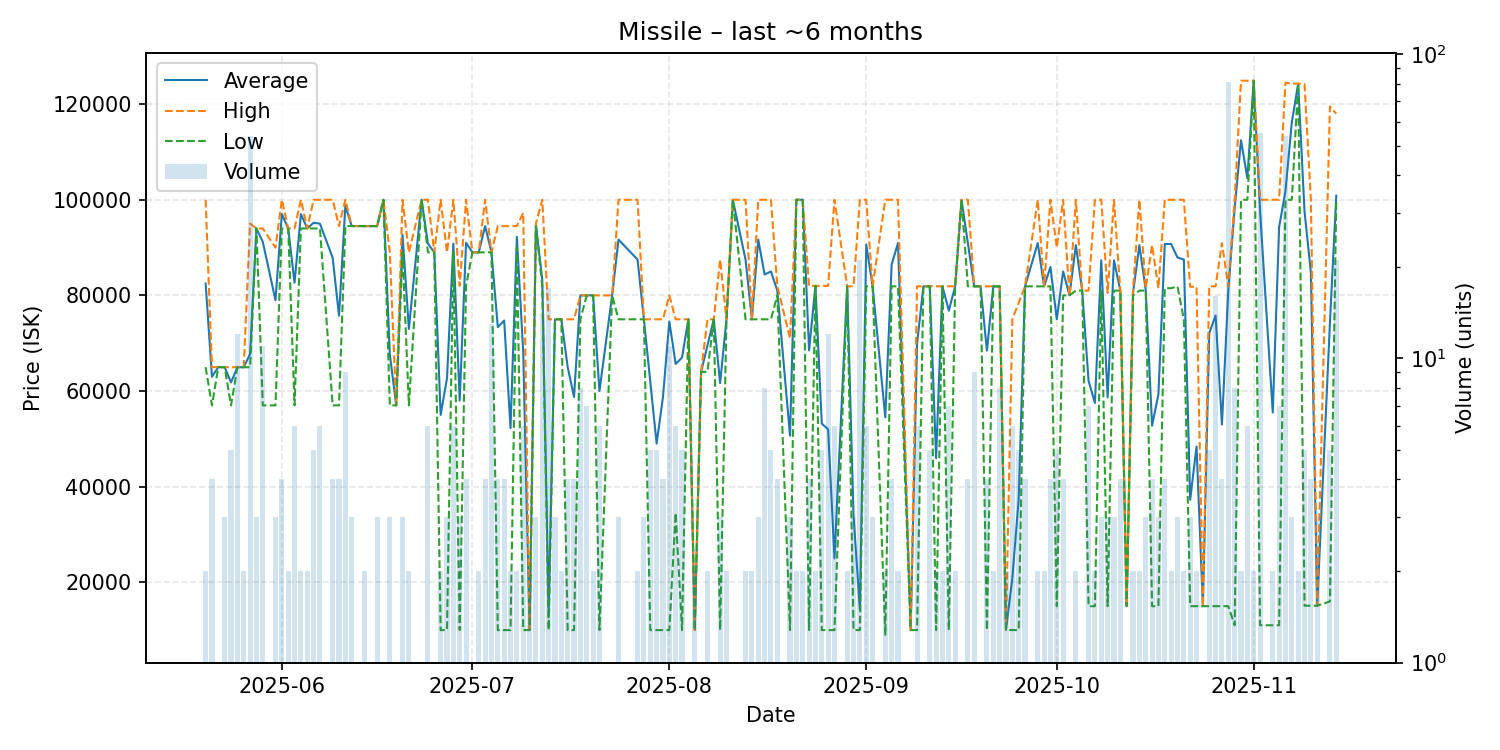

Source data for this figure (header and first rows):
date, average, highest, lowest, order_count, volume
2025-05-20, 82500, 100000, 65000, 2, 2
2025-05-21, 62992, 64990, 57000, 4, 4
2025-05-22, 64990, 64990, 64990, 1, 1
2025-05-23, 64990, 64990, 64990, 3, 3
2025-05-24, 61792, 64990, 57000, 5, 5
2025-05-25, 64981, 64990, 64980, 3, 12
2025-05-26, 64980, 64980, 64980, 2, 2
2025-05-27, 67763, 95000, 64980, 9, 54
2025-05-28, 94000, 94000, 94000, 3, 3
2025-05-29, 91181, 94000, 57000, 5, 11
2025-05-31, 78997, 89995, 57000, 3, 3
2025-06-01, 97000, 100000, 94000, 4, 4
2025-06-02, 94000, 94000, 94000, 2, 2
2025-06-03, 82667, 94000, 57000, 6, 6
2025-06-04, 97000, 100000, 94000, 2, 2
2025-06-05, 94000, 94000, 94000, 2, 2
2025-06-06, 95200, 100000, 94000, 5, 5
2025-06-07, 94998, 100000, 94000, 6, 6
2025-06-09, 87875, 100000, 57000, 4, 4
2025-06-10, 75750, 94500, 57000, 4, 4
2025-06-11, 98778, 100000, 94500, 5, 9
2025-06-12, 94500, 94500, 94500, 3, 3
2025-06-14, 94500, 94500, 94500, 2, 2
2025-06-16, 94490, 94490, 94490, 3, 3
2025-06-17, 100000, 100000, 100000, 1, 1
2025-06-18, 67670, 89000, 57005, 3, 3
2025-06-19, 57000, 57000, 57000, 1, 1
2025-06-20, 92667, 100000, 89000, 3, 3
2025-06-21, 73000, 89000, 57000, 2, 2
2025-06-23, 100000, 100000, 100000, 1, 1
2025-06-24, 90833, 100000, 89000, 5, 6
2025-06-25, 89000, 89000, 89000, 1, 1
2025-06-26, 55000, 100000, 10000, 2, 2
2025-06-27, 62667, 89000, 10000, 3, 3
2025-06-28, 90833, 100000, 89000, 6, 6
2025-06-29, 58003, 82000, 10010, 3, 3
2025-06-30, 91000, 100000, 82000, 4, 4
2025-07-01, 89000, 89000, 89000, 1, 1
2025-07-02, 89000, 89000, 89000, 2, 2
2025-07-03, 94500, 100000, 89000, 4, 4
2025-07-04, 89000, 89000, 89000, 3, 13
2025-07-05, 73368, 94490, 10000, 4, 4
2025-07-06, 74745, 94490, 10000, 4, 4
2025-07-07, 52245, 94490, 10000, 2, 2
2025-07-08, 92245, 94490, 90000, 2, 2
2025-07-09, 68163, 97245, 10000, 6, 6
2025-07-10, 10000, 10000, 10000, 2, 2
2025-07-11, 94660, 95000, 94490, 3, 3
2025-07-12, 83286, 100000, 82000, 4, 14
2025-07-13, 13824, 75000, 10000, 2, 17
2025-07-14, 75000, 75000, 75000, 3, 3
2025-07-15, 75000, 75000, 75000, 2, 2
2025-07-16, 65000, 75000, 10000, 4, 4
2025-07-17, 58750, 75000, 10000, 4, 4
2025-07-18, 80000, 80000, 75000, 4, 8
2025-07-19, 80000, 80000, 80000, 4, 7
2025-07-20, 80000, 80000, 80000, 2, 2
2025-07-21, 60000, 80000, 10000, 5, 6
2025-07-23, 80000, 80000, 80000, 1, 1
2025-07-24, 91667, 100000, 75000, 3, 3
... 103 more rows
